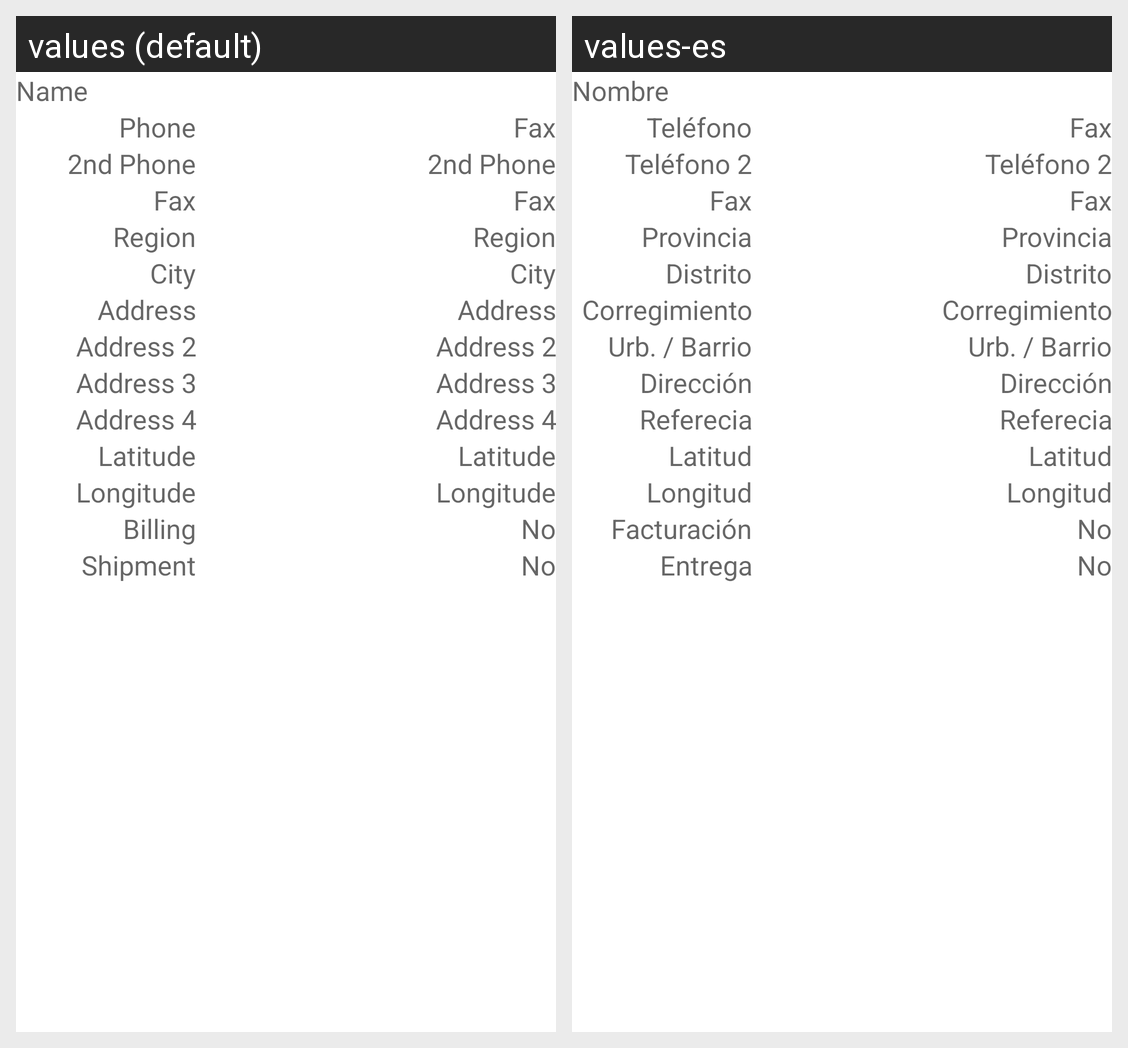

The same Android screen rendered under two of its app's locales, left to right. List the strings drawn on it with the default value and each locale's translation.
Android screen res/layout/il_bpartner_location.xml rendered under 2 locales, left to right: values (default), values-es. Device: Nexus 5 (rendered at 1080×1920; each locale shown at half size, 540×960, under a caption strip naming it); theme Theme.MaterialComponents.DayNight.NoActionBar.
Strings drawn on this screen, with the default value and each locale's value (text and hints the layout hard-codes, and strings that could not be matched under every locale, appear in the picture but are not listed):

Name
  values: Name
  values-es: Nombre

Phone
  values: Phone
  values-es: Teléfono

Fax
  values: Fax
  values-es: Fax

Phone2
  values: 2nd Phone
  values-es: Teléfono 2

Region
  values: Region
  values-es: Provincia

City
  values: City
  values-es: Distrito

Address1
  values: Address
  values-es: Corregimiento

Address2
  values: Address 2
  values-es: Urb. / Barrio

Address3
  values: Address 3
  values-es: Dirección

Address4
  values: Address 4
  values-es: Referecia

Latitude
  values: Latitude
  values-es: Latitud

Longitude
  values: Longitude
  values-es: Longitud

msg_Billing
  values: Billing
  values-es: Facturación

msg_No
  values: No
  values-es: No

msg_Shipment
  values: Shipment
  values-es: Entrega
